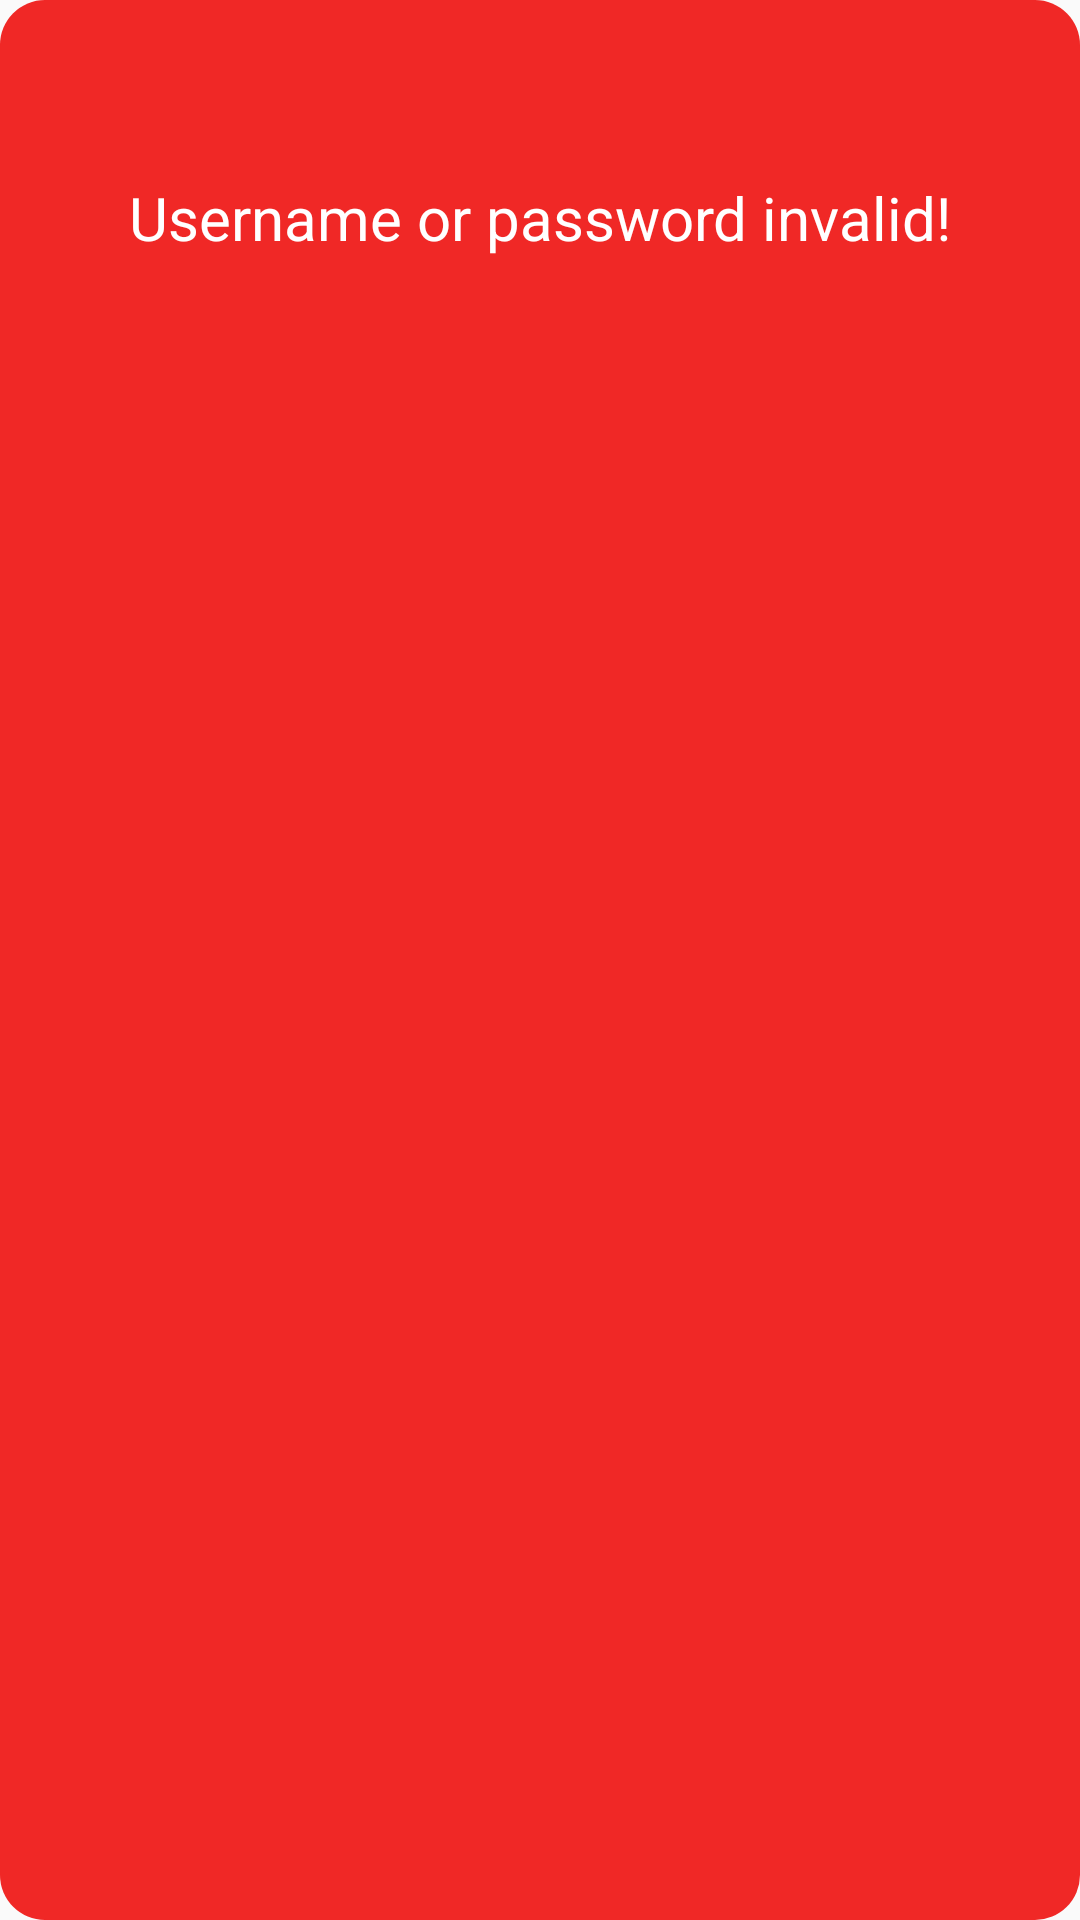

This screen was rendered from an Android layout file. Write that file and the resources it references.
<!-- AndroidManifest.xml: application theme AppTheme -->
<!-- res/layout/toast_custom_user_no_exist.xml -->
<?xml version="1.0" encoding="utf-8"?>
<android.support.constraint.ConstraintLayout xmlns:android="http://schemas.android.com/apk/res/android"
    xmlns:app="http://schemas.android.com/apk/res-auto"
    android:orientation="horizontal"
    android:layout_width="match_parent"
    android:layout_height="match_parent"
    android:background="@drawable/custom_toast_alert"
    android:padding="10dp">

    <ImageView
        android:id="@+id/customToastImage"
        android:layout_width="61dp"
        android:layout_height="33dp"
        android:layout_marginEnd="8dp"
        android:layout_marginLeft="8dp"
        android:layout_marginRight="8dp"
        android:layout_marginStart="8dp"
        android:layout_marginTop="8dp"
        android:src="@drawable/ic_no_user"
        app:layout_constraintEnd_toEndOf="parent"
        app:layout_constraintStart_toStartOf="parent"
        app:layout_constraintTop_toTopOf="parent" />

    <TextView
        android:id="@+id/customToastText"
        android:layout_width="wrap_content"
        android:layout_height="wrap_content"
        android:layout_marginEnd="8dp"
        android:layout_marginLeft="8dp"
        android:layout_marginRight="8dp"
        android:layout_marginStart="8dp"
        android:layout_marginTop="8dp"
        android:gravity="center"
        android:text="@string/username_or_password_invalid"
        android:textColor="@color/white"
        android:textSize="20sp"
        app:layout_constraintEnd_toEndOf="parent"
        app:layout_constraintHorizontal_bias="0.502"
        app:layout_constraintStart_toStartOf="parent"
        app:layout_constraintTop_toBottomOf="@+id/customToastImage" />

</android.support.constraint.ConstraintLayout>
<!-- resources referenced by this layout -->
<resources>
  <color name="white">#ffffff</color>
  <!-- drawable custom_toast_alert (drawable) -->
  <?xml version="1.0" encoding="utf-8"?>
  <selector xmlns:android="http://schemas.android.com/apk/res/android">
     <item>
         <shape xmlns:android="http://schemas.android.com/apk/res/android"
             android:shape="rectangle"
             android:layout_width="wrap_content"
             android:layout_height="wrap_content">
  
             <solid android:color="@color/alert" />
  
             <corners android:radius="15dp" />
  
         </shape>
     </item>
  </selector>
  <string name="username_or_password_invalid">Username or password invalid!</string>
  <style name="AppTheme" parent="Theme.AppCompat.Light.NoActionBar">
          
          <item name="colorPrimary">@color/colorPrimary</item>
          <item name="colorPrimaryDark">@color/colorPrimaryDark</item>
          <item name="colorAccent">@color/colorAccent</item>
      </style>
  <color name="alert">#F02826</color>
  <color name="colorPrimary">#3F51B5</color>
  <color name="colorPrimaryDark">#303F9F</color>
  <color name="colorAccent">#FF4081</color>
</resources>
